Run: headless pygame with SDL's dummy video driver; simulated clock (each Clock.tick advances the game by its frame time, no real sleeping); random seed 0; keys injected as events and as key.get_pressed() state; mouse plan: one left click at the window centre at the start of phase 2, then a move to the lower-right quarter at the start of phase 3.
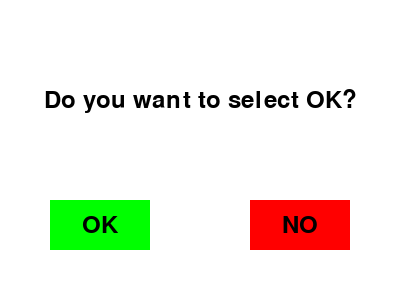
Frame 1 of 4 · flips 1–60 · no input
Frame 2 of 4 · flips 61–180 · clicked the window centre · tapped SPACE, RETURN · held RIGHT (→), D · screen unchanged from frame 1, image omitted
Frame 3 of 4 · flips 181–300 · moved the mouse to the lower-right quarter · held DOWN (↓), S · screen unchanged from frame 2, image omitted
Frame 4 of 4 · flips 301–420 · held LEFT (←), A, UP (↑), W · screen unchanged from frame 3, image omitted

The pygame program that drew these frames:

import pygame
import sys

# Initialize Pygame
pygame.init()

# Screen dimensions
WIDTH, HEIGHT = 400, 300
screen = pygame.display.set_mode((WIDTH, HEIGHT))
pygame.display.set_caption("Name Selector")

# Colors
WHITE = (255, 255, 255)
BLACK = (0, 0, 0)
GREEN = (0, 255, 0)
RED = (255, 0, 0)

# Fonts
font = pygame.font.Font(None, 36)

def create_button(text, x, y, color):
    """Create a button with given text and color"""
    button_text = font.render(text, True, BLACK)
    button_rect = pygame.Rect(x, y, 100, 50)
    pygame.draw.rect(screen, color, button_rect)
    text_rect = button_text.get_rect(center=button_rect.center)
    return button_rect, text_rect, button_text

def main():
    # Display text
    question_text = font.render("Do you want to select OK?", True, BLACK)
    question_rect = question_text.get_rect(center=(WIDTH//2, 100))

    # Main game loop
    running = True
    while running:
        screen.fill(WHITE)
        
        # Display question
        screen.blit(question_text, question_rect)

        # Create OK and NO buttons
        ok_button, ok_text_rect, ok_text = create_button("OK", WIDTH//4 - 50, 200, GREEN)
        no_button, no_text_rect, no_text = create_button("NO", 3*WIDTH//4 - 50, 200, RED)

        # Display buttons
        screen.blit(ok_text, ok_text_rect)
        screen.blit(no_text, no_text_rect)

        # Event handling
        for event in pygame.event.get():
            if event.type == pygame.QUIT:
                running = False
            
            if event.type == pygame.MOUSEBUTTONDOWN:
                mouse_pos = event.pos
                
                if ok_button.collidepoint(mouse_pos):
                    # OK button clicked
                    result_text = font.render("Younes", True, BLACK)
                    result_rect = result_text.get_rect(center=(WIDTH//2, 250))
                    screen.blit(result_text, result_rect)
                    pygame.display.flip()
                    pygame.time.wait(2000)  # Show result for 2 seconds
                    running = False
                
                elif no_button.collidepoint(mouse_pos):
                    # NO button clicked
                    result_text = font.render("Ben", True, BLACK)
                    result_rect = result_text.get_rect(center=(WIDTH//2, 250))
                    screen.blit(result_text, result_rect)
                    pygame.display.flip()
                    pygame.time.wait(2000)  # Show result for 2 seconds
                    running = False

        # Update the display
        pygame.display.flip()

    # Quit Pygame
    pygame.quit()
    sys.exit()

if __name__ == "__main__":
    main()
